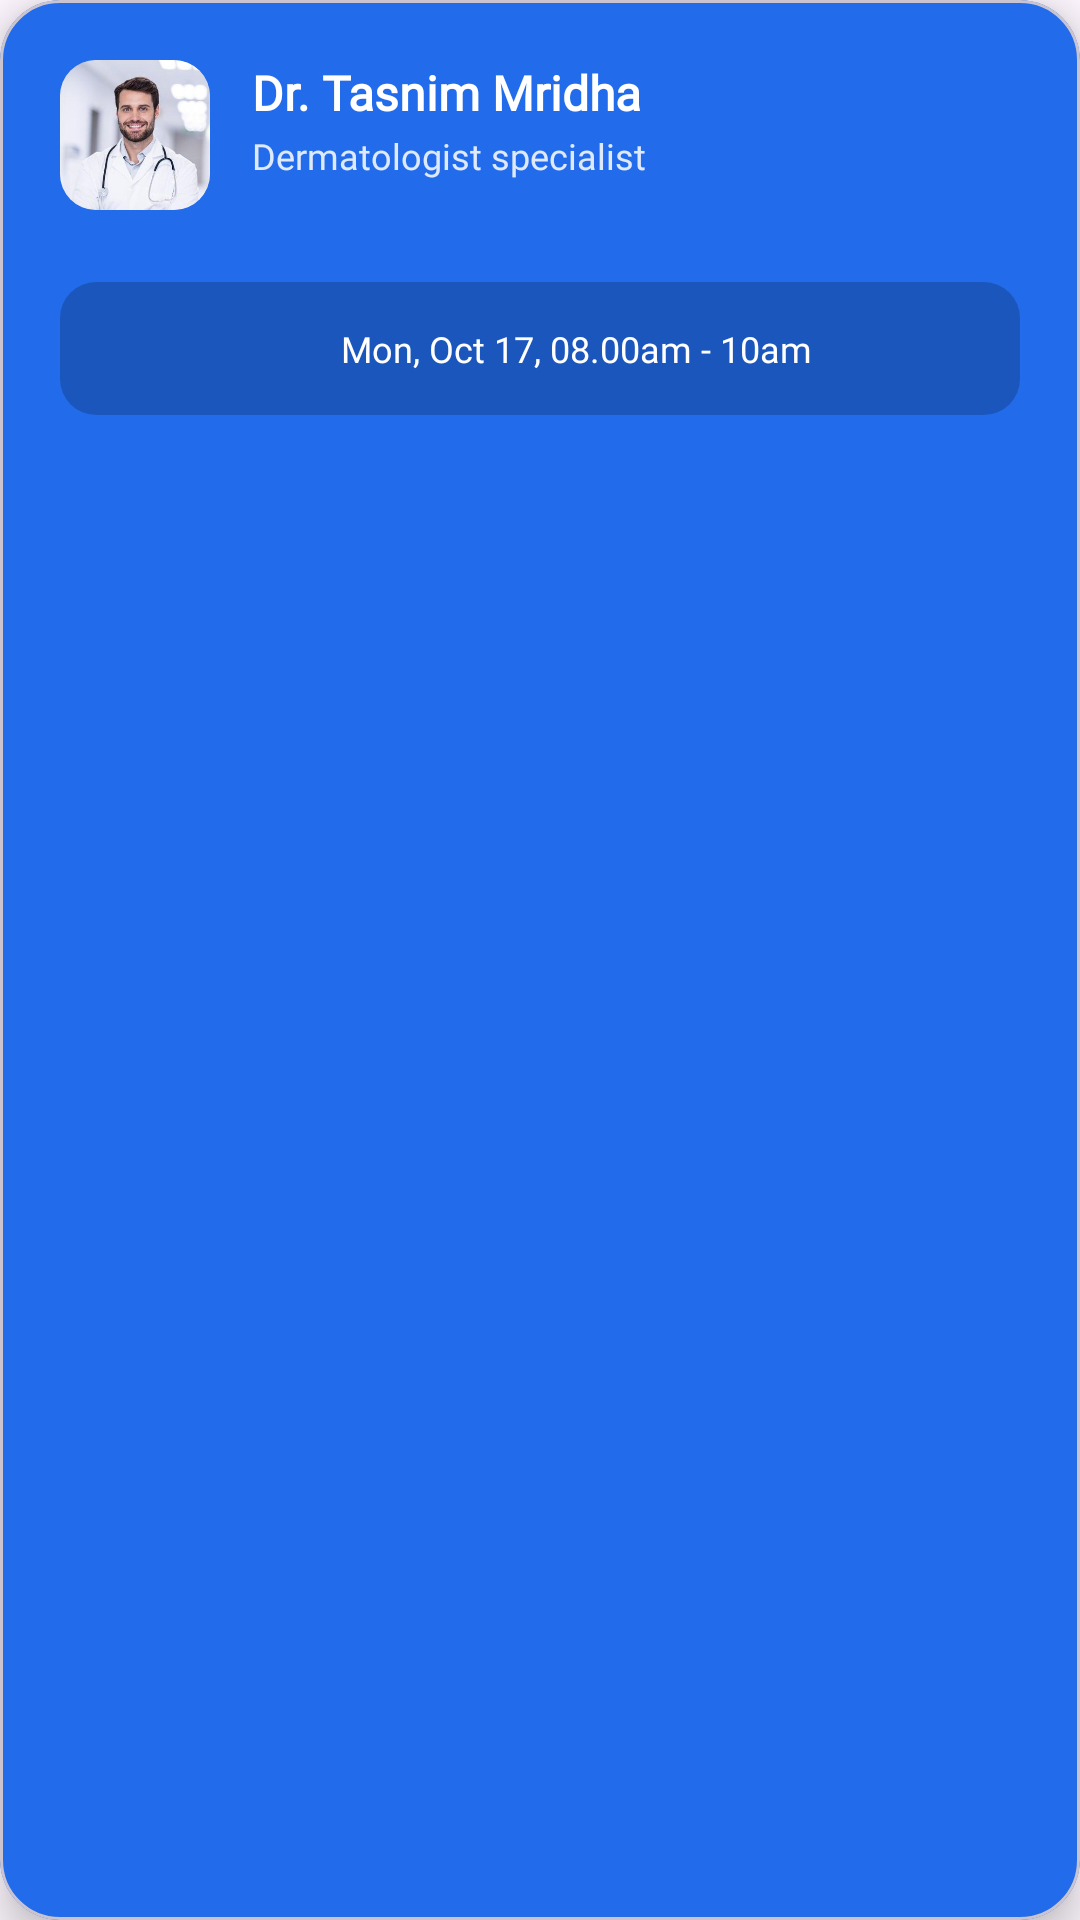

Write the Android layout XML for this screen, with the resource values it uses.
<!-- AndroidManifest.xml: application theme Theme.NeuroNexus -->
<!-- res/layout/layout_appointment_card.xml -->
<?xml version="1.0" encoding="utf-8"?>
<com.google.android.material.card.MaterialCardView
    xmlns:android="http://schemas.android.com/apk/res/android"
    xmlns:app="http://schemas.android.com/apk/res-auto"
    xmlns:tools="http://schemas.android.com/tools"
    android:layout_width="match_parent"
    android:layout_height="wrap_content"
    android:layout_marginBottom="16dp"
    app:cardCornerRadius="20dp"
    app:cardElevation="8dp"
    app:cardBackgroundColor="@color/primary_blue">

    <androidx.constraintlayout.widget.ConstraintLayout
        android:layout_width="match_parent"
        android:layout_height="wrap_content"
        android:padding="20dp">

        <androidx.cardview.widget.CardView
            android:id="@+id/cardDocImage"
            android:layout_width="50dp"
            android:layout_height="50dp"
            app:cardCornerRadius="12dp"
            app:cardElevation="0dp"
            app:cardBackgroundColor="#80FFFFFF"
            app:layout_constraintStart_toStartOf="parent"
            app:layout_constraintTop_toTopOf="parent">

            <ImageView
                android:id="@+id/imgDoc"
                android:layout_width="match_parent"
                android:layout_height="match_parent"
                android:scaleType="centerCrop"
                android:src="@drawable/doctor" />
        </androidx.cardview.widget.CardView>

        <TextView
            android:id="@+id/tvDocName"
            android:layout_width="0dp"
            android:layout_height="wrap_content"
            android:layout_marginStart="14dp"
            android:fontFamily="@font/poppins"
            android:text="Dr. Tasnim Mridha"
            android:textColor="@color/text_white"
            android:textSize="16sp"
            android:textStyle="bold"
            app:layout_constraintEnd_toEndOf="parent"
            app:layout_constraintStart_toEndOf="@+id/cardDocImage"
            app:layout_constraintTop_toTopOf="@+id/cardDocImage" />

        <TextView
            android:id="@+id/tvDocSpec"
            android:layout_width="0dp"
            android:layout_height="wrap_content"
            android:layout_marginTop="2dp"
            android:fontFamily="@font/poppins"
            android:text="Dermatologist specialist"
            android:textColor="#D9FFFFFF"
            android:textSize="12sp"
            app:layout_constraintEnd_toEndOf="parent"
            app:layout_constraintStart_toStartOf="@+id/tvDocName"
            app:layout_constraintTop_toBottomOf="@+id/tvDocName" />

        <androidx.constraintlayout.widget.ConstraintLayout
            android:layout_width="match_parent"
            android:layout_height="wrap_content"
            android:layout_marginTop="24dp"
            android:background="@drawable/bg_dark_blue_overlay"
            android:paddingTop="14dp"
            android:paddingBottom="14dp"
            app:layout_constraintEnd_toEndOf="parent"
            app:layout_constraintStart_toStartOf="parent"
            app:layout_constraintTop_toBottomOf="@+id/cardDocImage">

            <ImageView
                android:id="@+id/iconClock"
                android:layout_width="16dp"
                android:layout_height="16dp"
                android:src="@drawable/time"
                app:tint="@color/text_white"
                app:layout_constraintBottom_toBottomOf="parent"
                app:layout_constraintEnd_toStartOf="@+id/tvDate"
                app:layout_constraintHorizontal_chainStyle="packed"
                app:layout_constraintStart_toStartOf="parent"
                app:layout_constraintTop_toTopOf="parent" />

            <TextView
                android:id="@+id/tvDate"
                android:layout_width="wrap_content"
                android:layout_height="wrap_content"
                android:layout_marginStart="8dp"
                android:fontFamily="@font/poppins"
                android:text="Mon, Oct 17, 08.00am - 10am"
                android:textColor="@color/text_white"
                android:textSize="12sp"
                app:layout_constraintBottom_toBottomOf="parent"
                app:layout_constraintEnd_toEndOf="parent"
                app:layout_constraintStart_toEndOf="@+id/iconClock"
                app:layout_constraintTop_toTopOf="parent" />

        </androidx.constraintlayout.widget.ConstraintLayout>

    </androidx.constraintlayout.widget.ConstraintLayout>
</com.google.android.material.card.MaterialCardView>
<!-- resources referenced by this layout -->
<resources>
  <color name="primary_blue">#226CEB</color>
  <color name="text_white">#FFFFFF</color>
  <!-- drawable bg_dark_blue_overlay (drawable) -->
  <?xml version="1.0" encoding="utf-8"?>
  <shape xmlns:android="http://schemas.android.com/apk/res/android">
      
      <solid android:color="#33000000"/>
      <corners android:radius="12dp"/>
  </shape>
  <!-- drawable doctor: jpg bitmap (drawable, 12487 bytes) -->
  <style name="Theme.NeuroNexus" parent="Base.Theme.NeuroNexus" />
  <style name="Base.Theme.NeuroNexus" parent="Theme.Material3.DayNight.NoActionBar">
          
          
          <item name="android:statusBarColor">@color/text_white</item>
          <item name="android:windowLightStatusBar">true</item>
      </style>
</resources>
